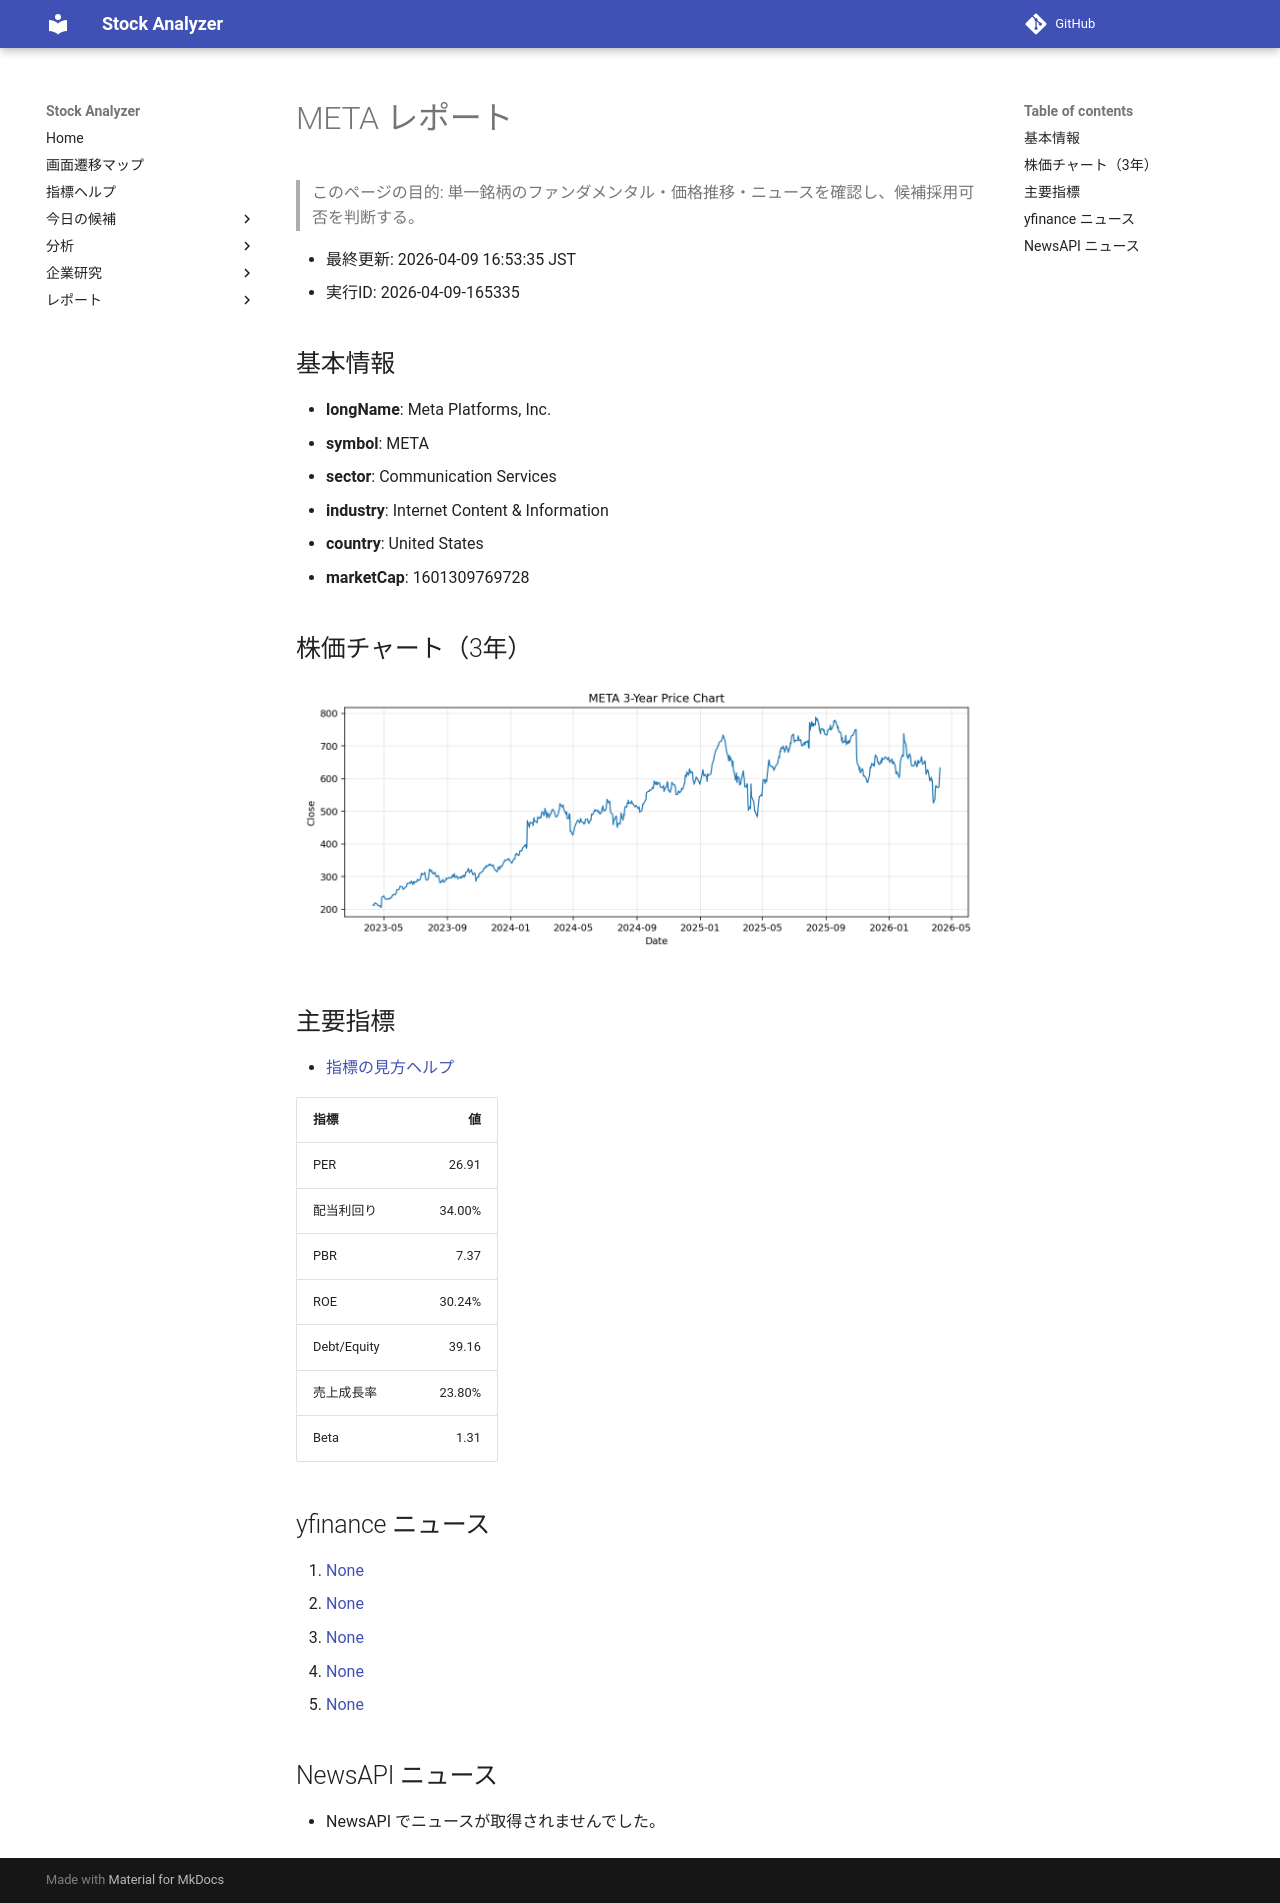

repository: Yumi-note/Making-APP · page: reports/2026-04-09/165335/META/index.html · generator: mkdocs

# META レポート

> このページの目的: 単一銘柄のファンダメンタル・価格推移・ニュースを確認し、候補採用可否を判断する。

- 最終更新: 2026-04-09 16:53:35 JST
- 実行ID: 2026-04-09-165335

## 基本情報

- **longName**: Meta Platforms, Inc.
- **symbol**: META
- **sector**: Communication Services
- **industry**: Internet Content & Information
- **country**: United States
- **marketCap**: 1601309769728

## 株価チャート（3年）

![META 3-year price chart](META_3y.png)

## 主要指標

- [指標の見方ヘルプ](../../../../indicators.md)

| 指標 | 値 |
|---|---:|
| PER | 26.91 |
| 配当利回り | 34.00% |
| PBR | 7.37 |
| ROE | 30.24% |
| Debt/Equity | 39.16 |
| 売上成長率 | 23.80% |
| Beta | 1.31 |

## yfinance ニュース

1. [None](None)
2. [None](None)
3. [None](None)
4. [None](None)
5. [None](None)

## NewsAPI ニュース

- NewsAPI でニュースが取得されませんでした。
